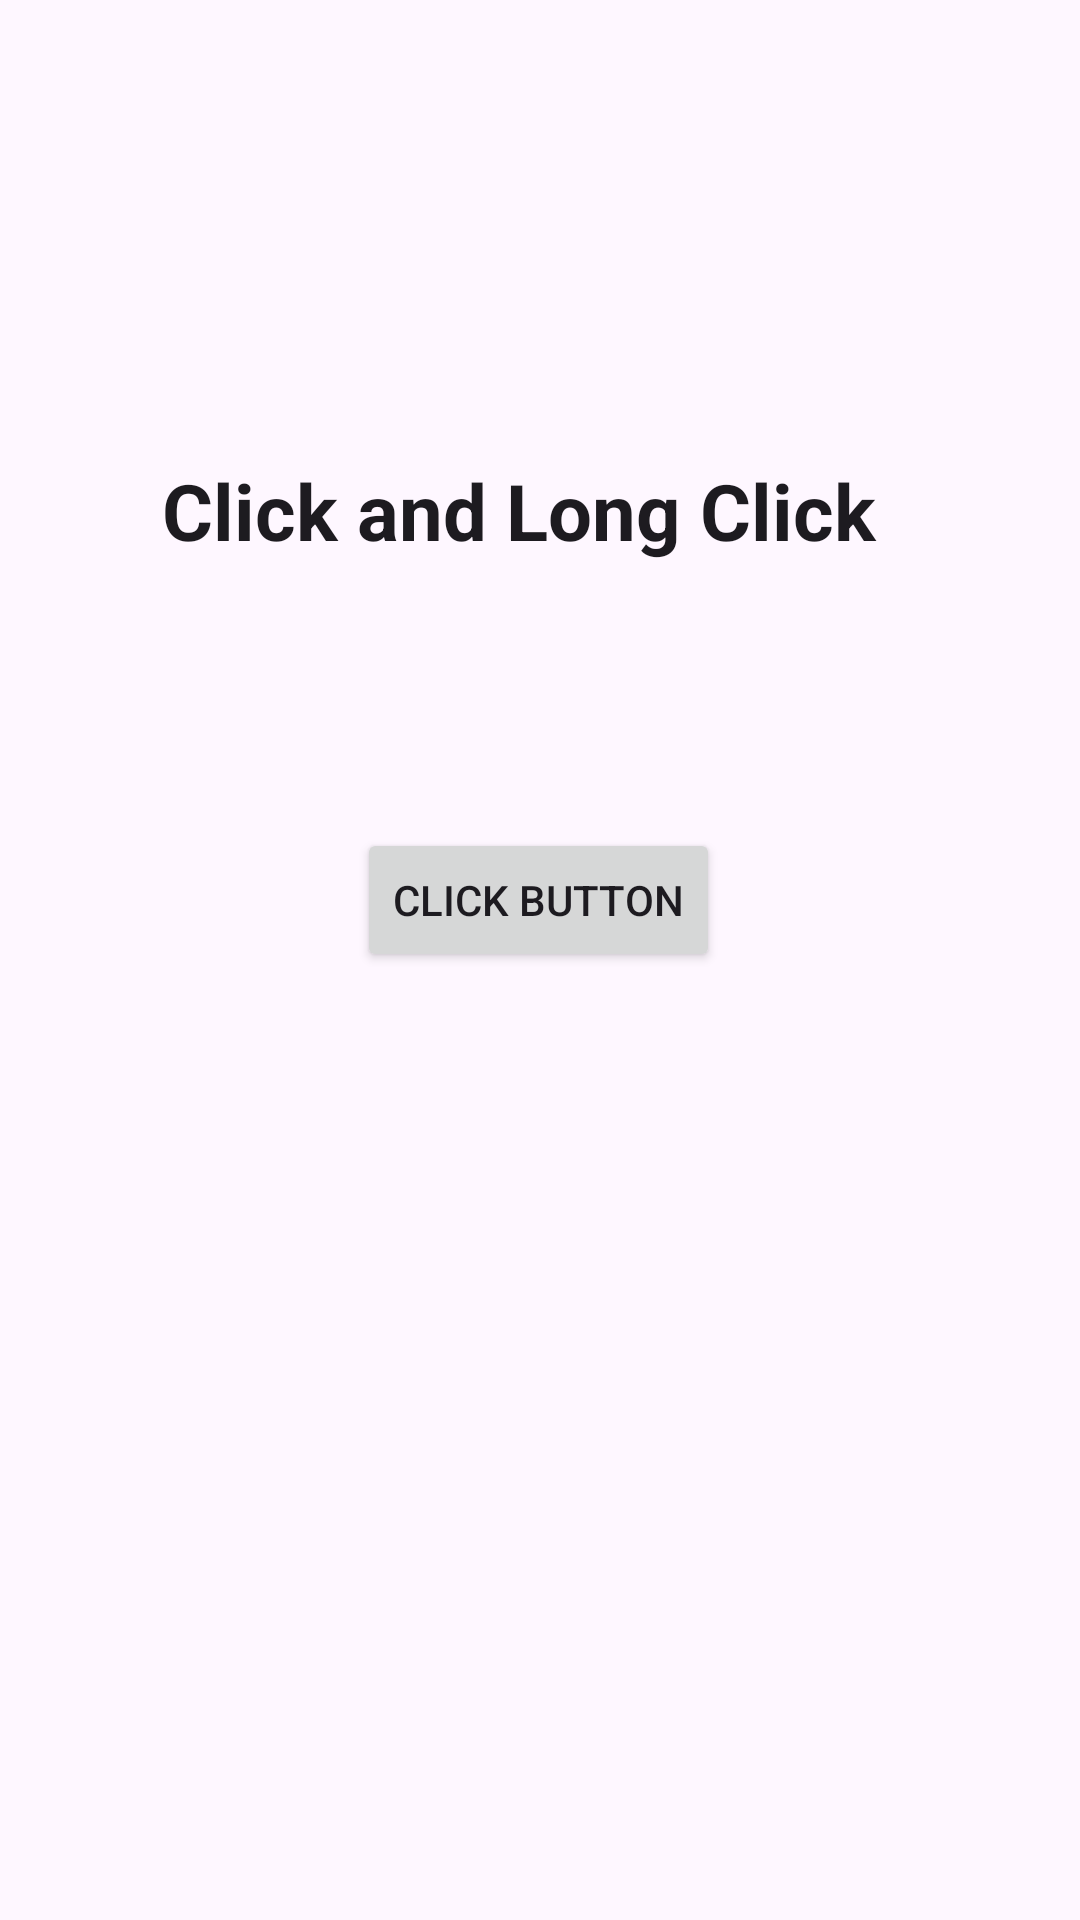

This screen was rendered from an Android layout file. Write that file and the resources it references.
<!-- AndroidManifest.xml: application theme Theme.MyACTIVITE -->
<!-- res/layout/activity_main.xml -->
<?xml version="1.0" encoding="utf-8"?>
<androidx.constraintlayout.widget.ConstraintLayout xmlns:android="http://schemas.android.com/apk/res/android"
    xmlns:app="http://schemas.android.com/apk/res-auto"
    xmlns:tools="http://schemas.android.com/tools"
    android:id="@+id/main"
    android:layout_width="match_parent"
    android:layout_height="match_parent"
    tools:context=".MainActivity">

    <Button
        android:id="@+id/click"
        android:layout_width="wrap_content"
        android:layout_height="wrap_content"
        android:layout_marginTop="276dp"
        android:text="Click Button"
        app:layout_constraintEnd_toEndOf="parent"
        app:layout_constraintHorizontal_bias="0.498"
        app:layout_constraintStart_toStartOf="parent"
        app:layout_constraintTop_toTopOf="parent" />

    <TextView
        android:id="@+id/textView"
        style="@style/MaterialAlertDialog.MaterialComponents.Title.Icon"
        android:layout_width="wrap_content"
        android:layout_height="wrap_content"
        android:layout_marginTop="136dp"
        android:text="Click and Long Click "
        android:textSize="26dp"
        android:textStyle="bold"
        app:layout_constraintBottom_toTopOf="@+id/click"
        app:layout_constraintEnd_toEndOf="parent"
        app:layout_constraintStart_toStartOf="parent"
        app:layout_constraintTop_toTopOf="parent"
        app:layout_constraintVertical_bias="0.16" />

    <TextView
        android:id="@+id/longText"
        android:layout_width="wrap_content"
        android:layout_height="wrap_content"
        android:layout_marginTop="120dp"
        android:padding="5dp"
        android:text=""
        android:textColor="@color/purple_200"
        android:textSize="22dp"
        android:textStyle="italic"
        app:layout_constraintBottom_toBottomOf="parent"
        app:layout_constraintEnd_toEndOf="parent"
        app:layout_constraintStart_toStartOf="parent"
        app:layout_constraintTop_toBottomOf="@+id/click"
        app:layout_constraintVertical_bias="0.141" />

</androidx.constraintlayout.widget.ConstraintLayout>
<!-- resources referenced by this layout -->
<resources>
  <color name="purple_200">#6750a4</color>
  <style name="Theme.MyACTIVITE" parent="Base.Theme.MyACTIVITE" />
  <style name="Base.Theme.MyACTIVITE" parent="Theme.Material3.DayNight.NoActionBar">
          
          
      </style>
</resources>
